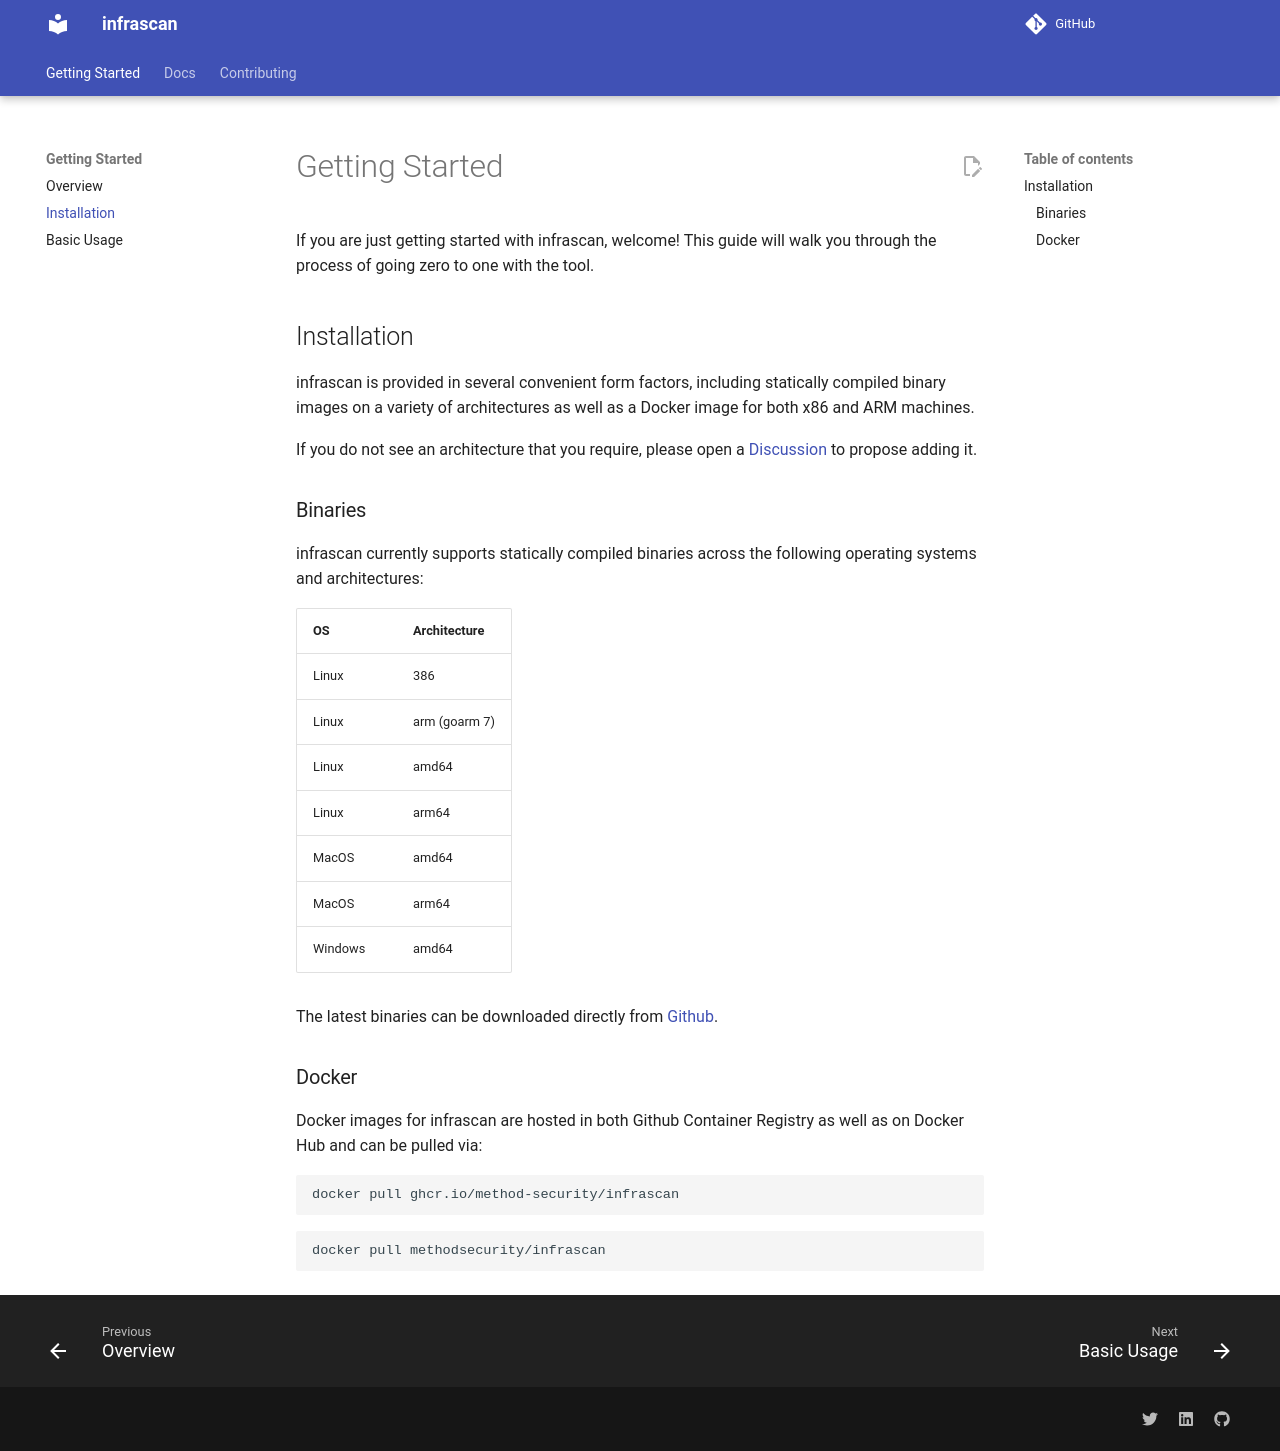

repository: method-security/infrascan · page: getting-started/installation.html · generator: mkdocs

# Getting Started

If you are just getting started with infrascan, welcome! This guide will walk you through the process of going zero to one with the tool.

## Installation

infrascan is provided in several convenient form factors, including statically compiled binary images on a variety of architectures as well as a Docker image for both x86 and ARM machines.

If you do not see an architecture that you require, please open a [Discussion](https://method-security.github.io/community/contribute/discussions.html) to propose adding it.

### Binaries

infrascan currently supports statically compiled binaries across the following operating systems and architectures:

| OS      | Architecture  |
| ------- | ------------- |
| Linux   | 386           |
| Linux   | arm (goarm 7) |
| Linux   | amd64         |
| Linux   | arm64         |
| MacOS   | amd64         |
| MacOS   | arm64         |
| Windows | amd64         |

The latest binaries can be downloaded directly from [Github](https://github.com/Method-Security/infrascan/releases/latest).

### Docker

Docker images for infrascan are hosted in both Github Container Registry as well as on Docker Hub and can be pulled via:

```bash
docker pull ghcr.io/method-security/infrascan
```

```bash
docker pull methodsecurity/infrascan
```
